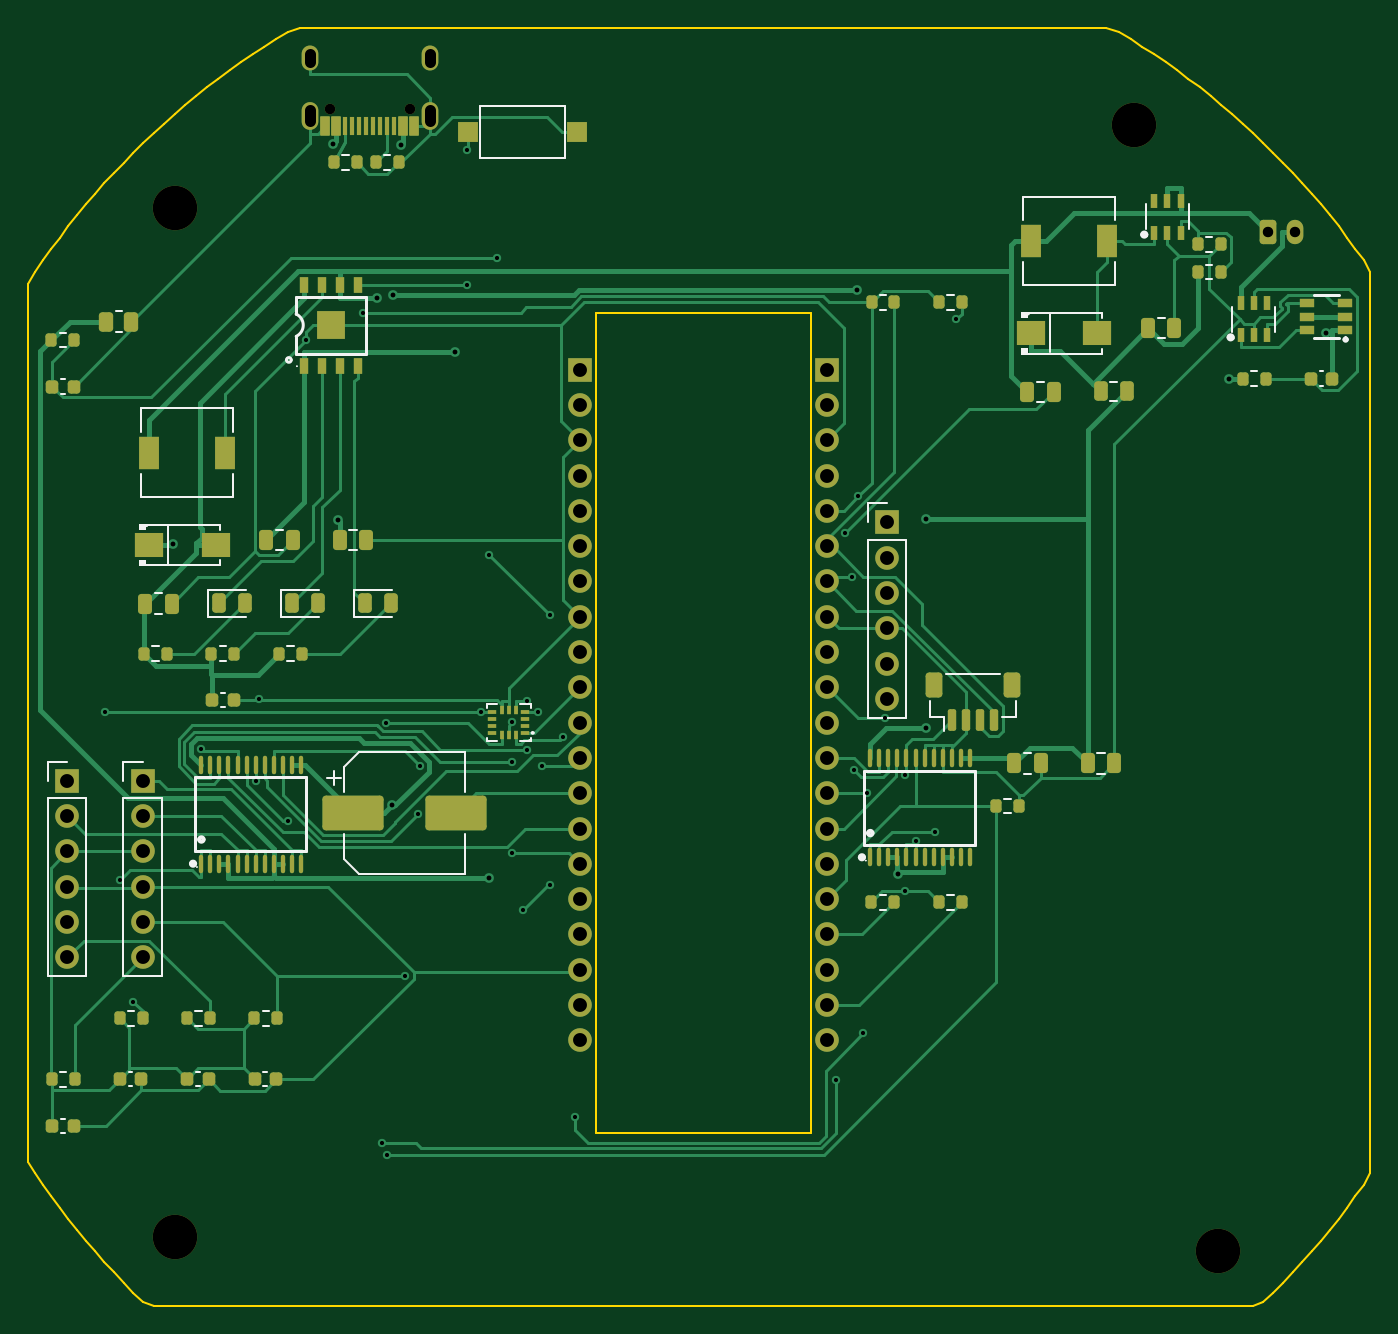
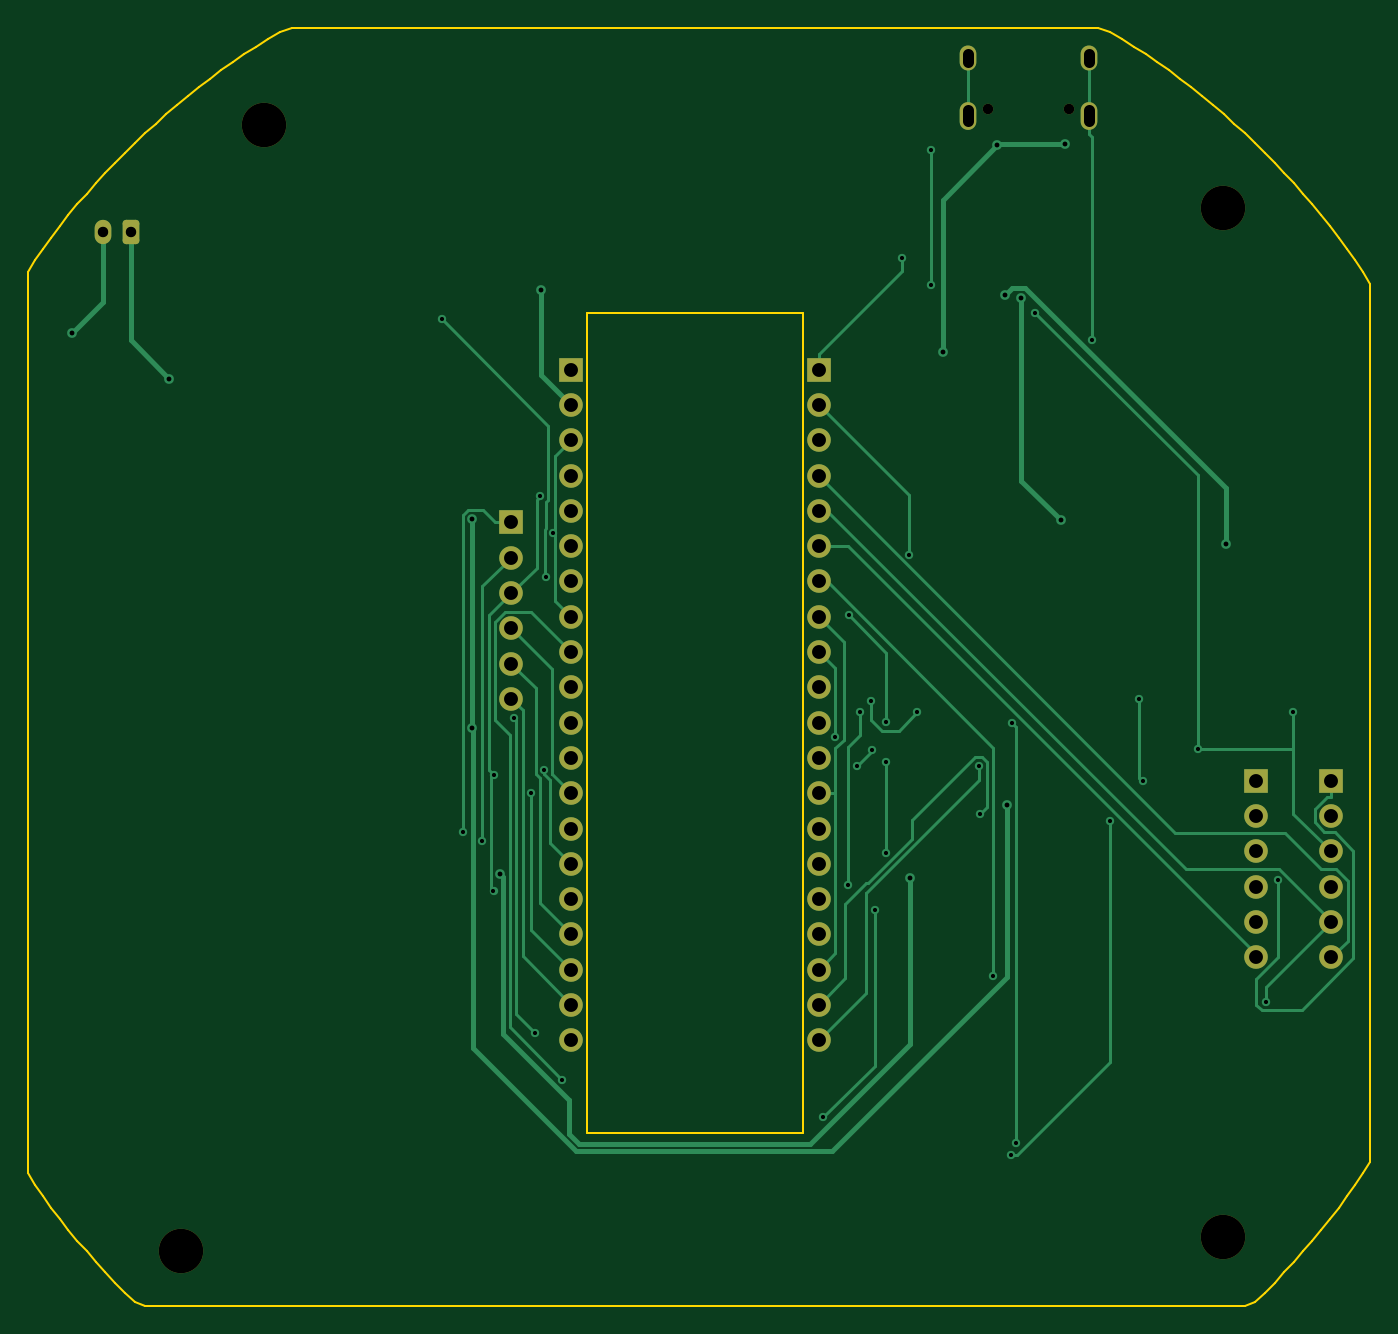
Circuit board: 10 layer files. Board 96.6 x 92.0 mm.
- bottom_copper: NanoSoul-B_Cu.gbl (17470 bytes)
- bottom_mask: NanoSoul-B_Mask.gbs (3348 bytes)
- paste: NanoSoul-B_Paste.gbp (453 bytes)
- bottom_silk: NanoSoul-B_Silkscreen.gbo (454 bytes)
- outline: NanoSoul-Edge_Cuts.gm1 (18972 bytes)
- top_copper: NanoSoul-F_Cu.gtl (52169 bytes)
- top_mask: NanoSoul-F_Mask.gts (11647 bytes)
- paste: NanoSoul-F_Paste.gtp (9309 bytes)
- top_silk: NanoSoul-F_Silkscreen.gto (13016 bytes)
- drill: NanoSoul.drl (2850 bytes)

=== bottom_copper: NanoSoul-B_Cu.gbl (17470 bytes, source omitted) ===
=== bottom_mask: NanoSoul-B_Mask.gbs ===
%TF.GenerationSoftware,KiCad,Pcbnew,10.0.4*%
%TF.CreationDate,2026-06-30T18:02:38+09:00*%
%TF.ProjectId,NanoSoul,4e616e6f-536f-4756-9c2e-6b696361645f,rev?*%
%TF.SameCoordinates,Original*%
%TF.FileFunction,Soldermask,Bot*%
%TF.FilePolarity,Negative*%
%FSLAX46Y46*%
G04 Gerber Fmt 4.6, Leading zero omitted, Abs format (unit mm)*
G04 Created by KiCad (PCBNEW 10.0.4) date 2026-06-30 18:02:38*
%MOMM*%
%LPD*%
G01*
G04 APERTURE LIST*
G04 Aperture macros list*
%AMRoundRect*
0 Rectangle with rounded corners*
0 $1 Rounding radius*
0 $2 $3 $4 $5 $6 $7 $8 $9 X,Y pos of 4 corners*
0 Add a 4 corners polygon primitive as box body*
4,1,4,$2,$3,$4,$5,$6,$7,$8,$9,$2,$3,0*
0 Add four circle primitives for the rounded corners*
1,1,$1+$1,$2,$3*
1,1,$1+$1,$4,$5*
1,1,$1+$1,$6,$7*
1,1,$1+$1,$8,$9*
0 Add four rect primitives between the rounded corners*
20,1,$1+$1,$2,$3,$4,$5,0*
20,1,$1+$1,$4,$5,$6,$7,0*
20,1,$1+$1,$6,$7,$8,$9,0*
20,1,$1+$1,$8,$9,$2,$3,0*%
G04 Aperture macros list end*
%ADD10R,1.700000X1.700000*%
%ADD11C,1.700000*%
%ADD12C,3.200000*%
%ADD13C,0.750000*%
%ADD14O,1.200000X2.000000*%
%ADD15O,1.200000X1.800000*%
%ADD16RoundRect,0.250000X-0.350000X-0.625000X0.350000X-0.625000X0.350000X0.625000X-0.350000X0.625000X0*%
%ADD17O,1.200000X1.750000*%
G04 APERTURE END LIST*
D10*
%TO.C,J4*%
X158900000Y-74600000D03*
D11*
X158900000Y-77140000D03*
X158900000Y-79680000D03*
X158900000Y-82220000D03*
X158900000Y-84760000D03*
X158900000Y-87300000D03*
X158900000Y-89840000D03*
X158900000Y-92380000D03*
X158900000Y-94920000D03*
X158900000Y-97460000D03*
X158900000Y-100000000D03*
X158900000Y-102540000D03*
X158900000Y-105080000D03*
X158900000Y-107620000D03*
X158900000Y-110160000D03*
X158900000Y-112700000D03*
X158900000Y-115240000D03*
X158900000Y-117780000D03*
X158900000Y-120320000D03*
X158900000Y-122860000D03*
%TD*%
D10*
%TO.C,J5*%
X104220000Y-104185000D03*
D11*
X104220000Y-106725000D03*
X104220000Y-109265000D03*
X104220000Y-111805000D03*
X104220000Y-114345000D03*
X104220000Y-116885000D03*
%TD*%
D10*
%TO.C,J3*%
X141100000Y-74600000D03*
D11*
X141100000Y-77140000D03*
X141100000Y-79680000D03*
X141100000Y-82220000D03*
X141100000Y-84760000D03*
X141100000Y-87300000D03*
X141100000Y-89840000D03*
X141100000Y-92380000D03*
X141100000Y-94920000D03*
X141100000Y-97460000D03*
X141100000Y-100000000D03*
X141100000Y-102540000D03*
X141100000Y-105080000D03*
X141100000Y-107620000D03*
X141100000Y-110160000D03*
X141100000Y-112700000D03*
X141100000Y-115240000D03*
X141100000Y-117780000D03*
X141100000Y-120320000D03*
X141100000Y-122860000D03*
%TD*%
D12*
%TO.C,H2*%
X181000000Y-57000000D03*
%TD*%
D10*
%TO.C,J6*%
X109650000Y-104185000D03*
D11*
X109650000Y-106725000D03*
X109650000Y-109265000D03*
X109650000Y-111805000D03*
X109650000Y-114345000D03*
X109650000Y-116885000D03*
%TD*%
D12*
%TO.C,H4*%
X187000000Y-138000000D03*
%TD*%
D13*
%TO.C,J2*%
X128900000Y-55835000D03*
X123100000Y-55835000D03*
D14*
X121670000Y-56335000D03*
D15*
X121670000Y-52155000D03*
X130330000Y-52155000D03*
D14*
X130330000Y-56335000D03*
%TD*%
D12*
%TO.C,H3*%
X112000000Y-137000000D03*
%TD*%
D10*
%TO.C,J7*%
X163210000Y-85593000D03*
D11*
X163210000Y-88133000D03*
X163210000Y-90673000D03*
X163210000Y-93213000D03*
X163210000Y-95753000D03*
X163210000Y-98293000D03*
%TD*%
D12*
%TO.C,H1*%
X112000000Y-63000000D03*
%TD*%
D16*
%TO.C,J1*%
X190600000Y-64699000D03*
D17*
X192600000Y-64699000D03*
%TD*%
M02*

=== paste: NanoSoul-B_Paste.gbp ===
%TF.GenerationSoftware,KiCad,Pcbnew,10.0.4*%
%TF.CreationDate,2026-06-30T18:02:38+09:00*%
%TF.ProjectId,NanoSoul,4e616e6f-536f-4756-9c2e-6b696361645f,rev?*%
%TF.SameCoordinates,Original*%
%TF.FileFunction,Paste,Bot*%
%TF.FilePolarity,Positive*%
%FSLAX46Y46*%
G04 Gerber Fmt 4.6, Leading zero omitted, Abs format (unit mm)*
G04 Created by KiCad (PCBNEW 10.0.4) date 2026-06-30 18:02:38*
%MOMM*%
%LPD*%
G01*
G04 APERTURE LIST*
G04 APERTURE END LIST*
M02*

=== bottom_silk: NanoSoul-B_Silkscreen.gbo ===
%TF.GenerationSoftware,KiCad,Pcbnew,10.0.4*%
%TF.CreationDate,2026-06-30T18:02:38+09:00*%
%TF.ProjectId,NanoSoul,4e616e6f-536f-4756-9c2e-6b696361645f,rev?*%
%TF.SameCoordinates,Original*%
%TF.FileFunction,Legend,Bot*%
%TF.FilePolarity,Positive*%
%FSLAX46Y46*%
G04 Gerber Fmt 4.6, Leading zero omitted, Abs format (unit mm)*
G04 Created by KiCad (PCBNEW 10.0.4) date 2026-06-30 18:02:38*
%MOMM*%
%LPD*%
G01*
G04 APERTURE LIST*
G04 APERTURE END LIST*
M02*

=== outline: NanoSoul-Edge_Cuts.gm1 (18972 bytes, source omitted) ===
=== top_copper: NanoSoul-F_Cu.gtl (52169 bytes, source omitted) ===
=== top_mask: NanoSoul-F_Mask.gts (11647 bytes, source omitted) ===
=== paste: NanoSoul-F_Paste.gtp (9309 bytes, source omitted) ===
=== top_silk: NanoSoul-F_Silkscreen.gto (13016 bytes, source omitted) ===
=== drill: NanoSoul.drl ===
M48
; DRILL file KiCad 10.0.4 date 2026-06-30T18:02:39
; FORMAT={-:-/ absolute / metric / decimal}
; #@! TF.CreationDate,2026-06-30T18:02:39+09:00
; #@! TF.GenerationSoftware,Kicad,Pcbnew,10.0.4
; #@! TF.FileFunction,MixedPlating,1,2
FMAT,2
METRIC
; #@! TA.AperFunction,Plated,PTH,ViaDrill
T1C0.300
; #@! TA.AperFunction,Plated,PTH,ViaDrill
T2C0.350
; #@! TA.AperFunction,Plated,PTH,ComponentDrill
T3C0.750
; #@! TA.AperFunction,Plated,PTH,ComponentDrill
T4C0.800
; #@! TA.AperFunction,Plated,PTH,ComponentDrill
T5C1.000
; #@! TA.AperFunction,NonPlated,NPTH,ComponentDrill
T6C0.750
; #@! TA.AperFunction,NonPlated,NPTH,ComponentDrill
T7C3.200
%
G90
G05
T1
X106.935Y-99.247
X108.034Y-111.304
X108.932Y-120.071
X113.829Y-101.868
X117.79Y-104.21
X118.013Y-98.279
X120.141Y-107.074
X121.425Y-72.446
X125.522Y-70.494
X126.895Y-130.283
X127.171Y-100.01
X127.252Y-131.078
X128.516Y-118.224
X129.455Y-106.555
X129.582Y-103.118
X132.977Y-58.822
X132.977Y-68.495
X134.012Y-99.25
X134.607Y-87.923
X135.122Y-66.56
X136.24Y-99.983
X136.25Y-102.844
X136.251Y-109.405
X137.032Y-113.476
X137.278Y-101.939
X137.299Y-98.478
X138.09Y-99.25
X138.369Y-103.123
X138.945Y-92.261
X139.0Y-111.718
X139.923Y-101.04
X140.758Y-128.405
X159.552Y-125.721
X160.188Y-86.38
X160.677Y-89.532
X160.846Y-103.438
X161.143Y-83.712
X161.517Y-122.342
X161.785Y-105.08
X163.04Y-99.67
X164.486Y-103.754
X164.49Y-112.147
X165.283Y-108.525
X166.668Y-107.849
X168.197Y-70.985
T2
X111.808Y-87.132
X123.377Y-58.358
X123.691Y-85.455
X126.549Y-69.472
X127.565Y-105.939
X127.676Y-69.209
X128.247Y-58.473
X132.146Y-73.338
X134.542Y-111.206
X161.058Y-68.861
X163.988Y-110.907
X166.016Y-85.363
X166.016Y-100.393
X187.842Y-75.241
X194.815Y-71.939
T3
X190.6Y-64.699
X192.6Y-64.699
T5
X104.22Y-104.185
X104.22Y-106.725
X104.22Y-109.265
X104.22Y-111.805
X104.22Y-114.345
X104.22Y-116.885
X109.65Y-104.185
X109.65Y-106.725
X109.65Y-109.265
X109.65Y-111.805
X109.65Y-114.345
X109.65Y-116.885
X141.1Y-74.6
X141.1Y-77.14
X141.1Y-79.68
X141.1Y-82.22
X141.1Y-84.76
X141.1Y-87.3
X141.1Y-89.84
X141.1Y-92.38
X141.1Y-94.92
X141.1Y-97.46
X141.1Y-100.0
X141.1Y-102.54
X141.1Y-105.08
X141.1Y-107.62
X141.1Y-110.16
X141.1Y-112.7
X141.1Y-115.24
X141.1Y-117.78
X141.1Y-120.32
X141.1Y-122.86
X158.9Y-74.6
X158.9Y-77.14
X158.9Y-79.68
X158.9Y-82.22
X158.9Y-84.76
X158.9Y-87.3
X158.9Y-89.84
X158.9Y-92.38
X158.9Y-94.92
X158.9Y-97.46
X158.9Y-100.0
X158.9Y-102.54
X158.9Y-105.08
X158.9Y-107.62
X158.9Y-110.16
X158.9Y-112.7
X158.9Y-115.24
X158.9Y-117.78
X158.9Y-120.32
X158.9Y-122.86
X163.21Y-85.593
X163.21Y-88.133
X163.21Y-90.673
X163.21Y-93.213
X163.21Y-95.753
X163.21Y-98.293
T6
X123.1Y-55.835
X128.9Y-55.835
T7
X112.0Y-63.0
X112.0Y-137.0
X181.0Y-57.0
X187.0Y-138.0
T4
X121.67Y-52.455G85X121.67Y-51.855
G05
X121.67Y-56.735G85X121.67Y-55.935
G05
X130.33Y-52.455G85X130.33Y-51.855
G05
X130.33Y-56.735G85X130.33Y-55.935
G05
M30
